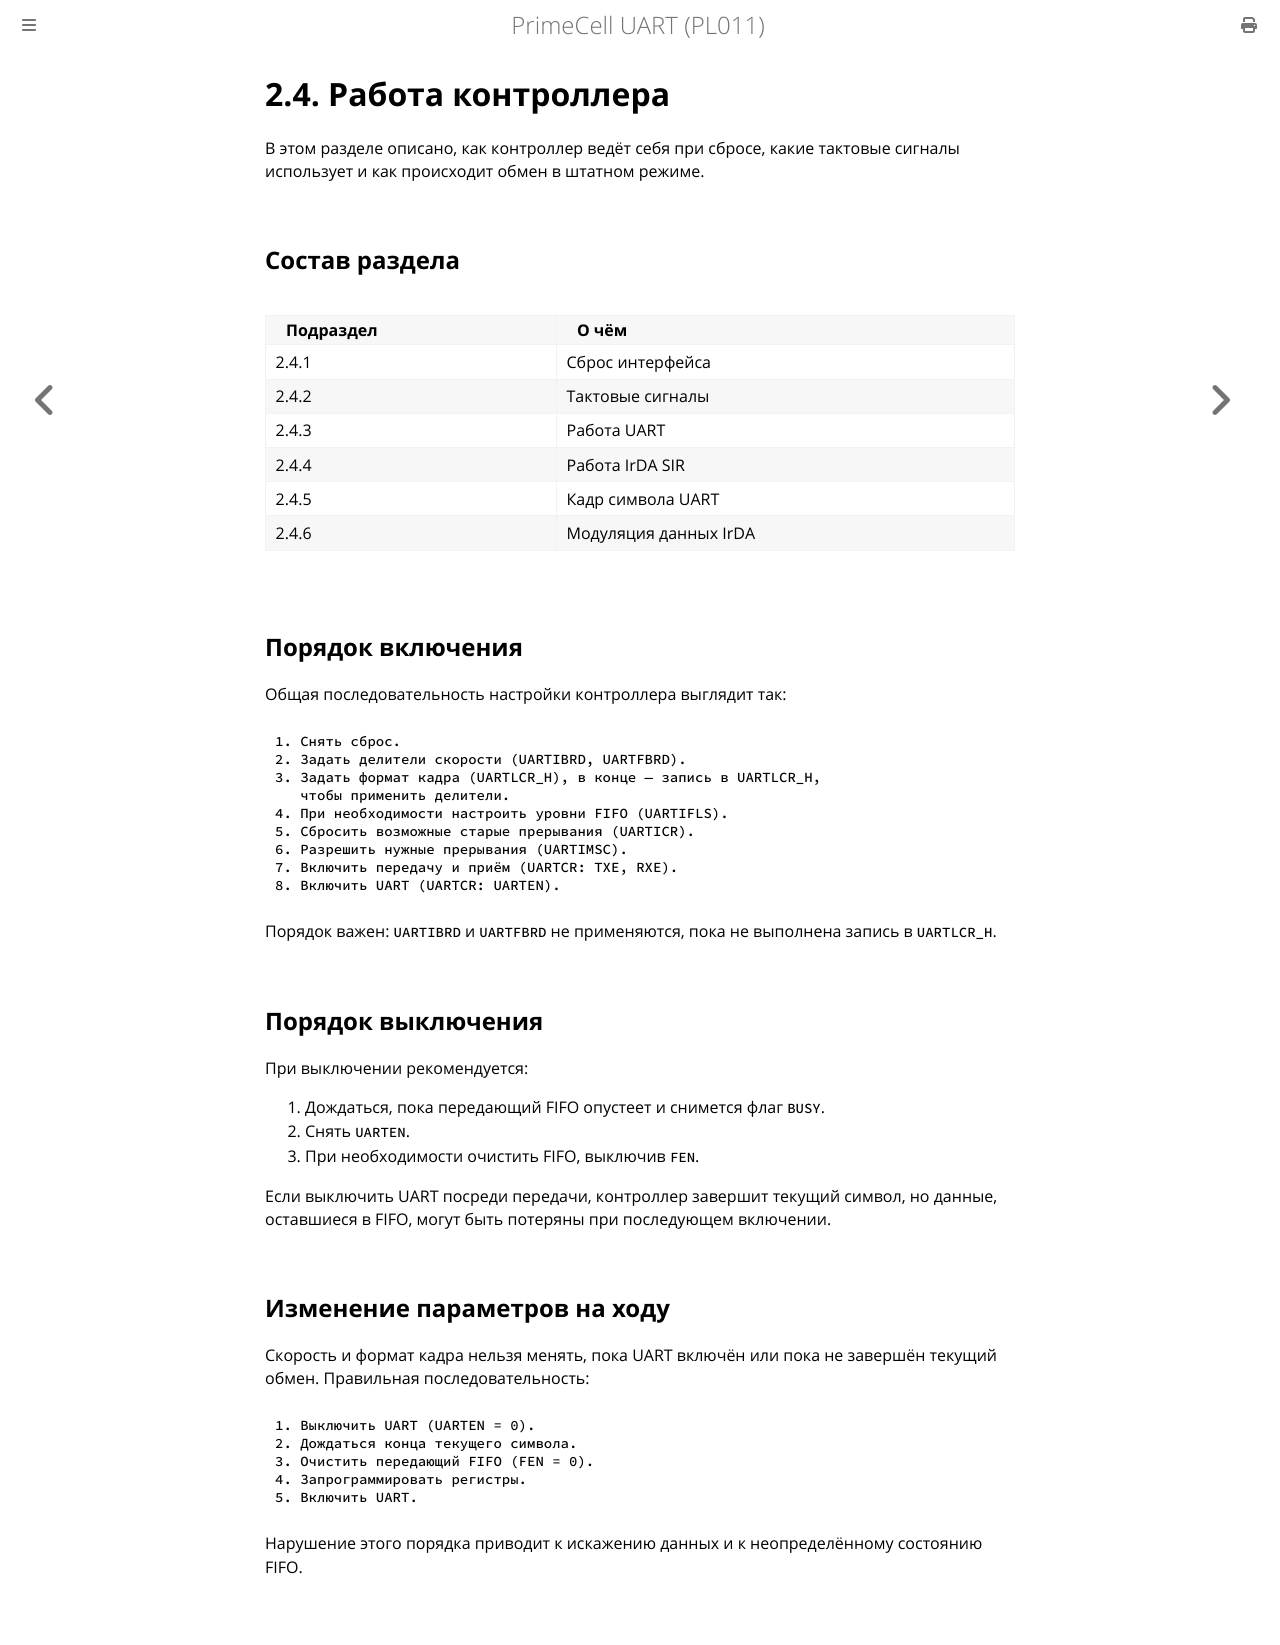

repository: MiCkEyZzZ/pl011 · page: ch02-operation.html · generator: mdbook

# 2.4. Работа контроллера

В этом разделе описано, как контроллер ведёт себя при сбросе, какие
тактовые сигналы использует и как происходит обмен в штатном режиме.

## Состав раздела

| Подраздел | О чём |
|-----------|-------|
| 2.4.1 | Сброс интерфейса |
| 2.4.2 | Тактовые сигналы |
| 2.4.3 | Работа UART |
| 2.4.4 | Работа IrDA SIR |
| 2.4.5 | Кадр символа UART |
| 2.4.6 | Модуляция данных IrDA |

## Порядок включения

Общая последовательность настройки контроллера выглядит так:

```text
1. Снять сброс.
2. Задать делители скорости (UARTIBRD, UARTFBRD).
3. Задать формат кадра (UARTLCR_H), в конце — запись в UARTLCR_H,
   чтобы применить делители.
4. При необходимости настроить уровни FIFO (UARTIFLS).
5. Сбросить возможные старые прерывания (UARTICR).
6. Разрешить нужные прерывания (UARTIMSC).
7. Включить передачу и приём (UARTCR: TXE, RXE).
8. Включить UART (UARTCR: UARTEN).
```

Порядок важен: `UARTIBRD` и `UARTFBRD` не применяются, пока не выполнена
запись в `UARTLCR_H`.

## Порядок выключения

При выключении рекомендуется:

1. Дождаться, пока передающий FIFO опустеет и снимется флаг `BUSY`.
2. Снять `UARTEN`.
3. При необходимости очистить FIFO, выключив `FEN`.

Если выключить UART посреди передачи, контроллер завершит текущий символ,
но данные, оставшиеся в FIFO, могут быть потеряны при последующем
включении.

## Изменение параметров на ходу

Скорость и формат кадра нельзя менять, пока UART включён или пока
не завершён текущий обмен. Правильная последовательность:

```text
1. Выключить UART (UARTEN = 0).
2. Дождаться конца текущего символа.
3. Очистить передающий FIFO (FEN = 0).
4. Запрограммировать регистры.
5. Включить UART.
```

Нарушение этого порядка приводит к искажению данных и к неопределённому
состоянию FIFO.
